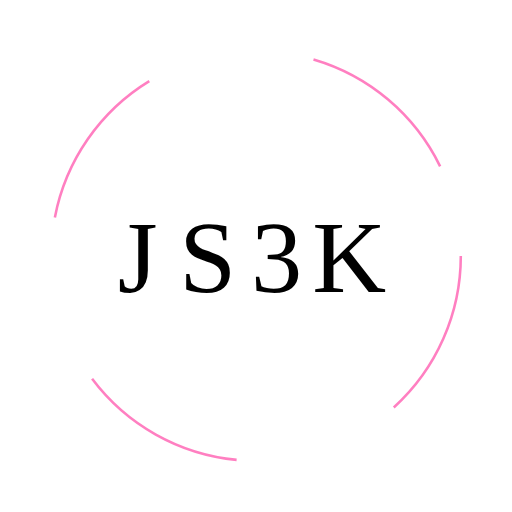
t = 0.00 s
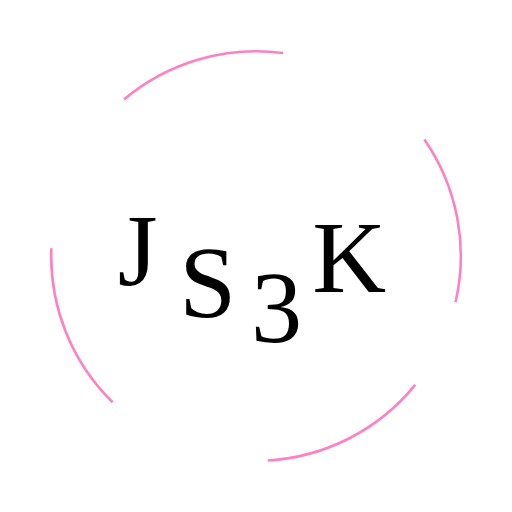
t = 1.63 s
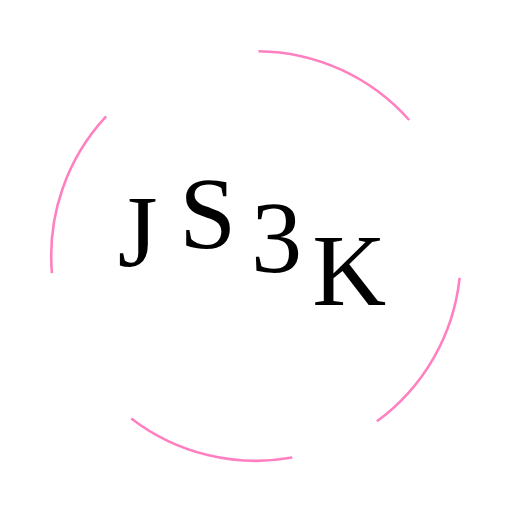
t = 3.33 s
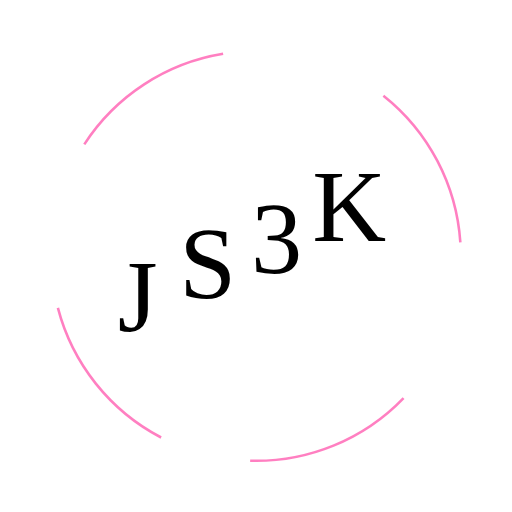
t = 4.90 s
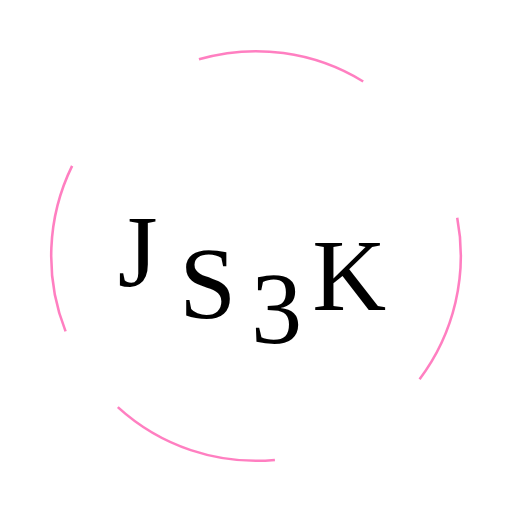
t = 6.60 s
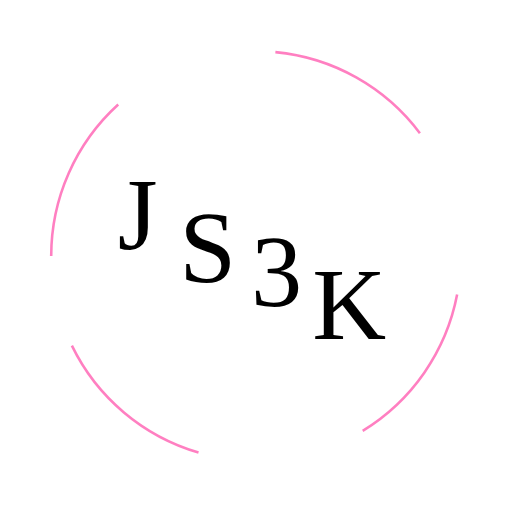
t = 7.50 s

The animated SVG that drew these frames (rendered in a browser with its animation timeline set to each time). Animation: 5 SMIL elements (animateTransform=5); frames cover the first 7.50 s, repeats indefinitely.

<svg version="1.1" id="L1" xmlns="http://www.w3.org/2000/svg" xmlns:xlink="http://www.w3.org/1999/xlink" x="0px" y="0px" viewBox="0 0 100 100" enable-background="new 0 0 100 100" xml:space="preserve" class="highlight">
<circle fill="none" stroke="rgba(255, 0, 132, 0.5)" stroke-width="0.5" stroke-miterlimit="10" stroke-dasharray="33.3,33.3" cx="50" cy="50" r="40">
<animateTransform attributeName="transform" attributeType="XML" type="rotate" dur="15s" from="0 50 50" to="360 50 50" repeatCount="indefinite"></animateTransform>
</circle>
<g fill="#000" font-size="20">
<text x="23" y="57">J
<animateTransform attributeName="transform" dur="5s" type="translate" values="0 10 ; 0 -10; 0 10" repeatCount="indefinite" begin="0.2"></animateTransform>
</text>
<text x="35" y="57">S
<animateTransform attributeName="transform" dur="5s" type="translate" values="0 10 ; 0 -10; 0 10" repeatCount="indefinite" begin="1"></animateTransform>
</text>
<text x="49" y="57">3
<animateTransform attributeName="transform" dur="5s" type="translate" values="0 10 ; 0 -10; 0 10" repeatCount="indefinite" begin="1.6"></animateTransform>
</text>
<text x="61" y="57">K
<animateTransform attributeName="transform" dur="5s" type="translate" values="0 10 ; 0 -10; 0 10" repeatCount="indefinite" begin="2.4"></animateTransform>
</text>
</g>
</svg>